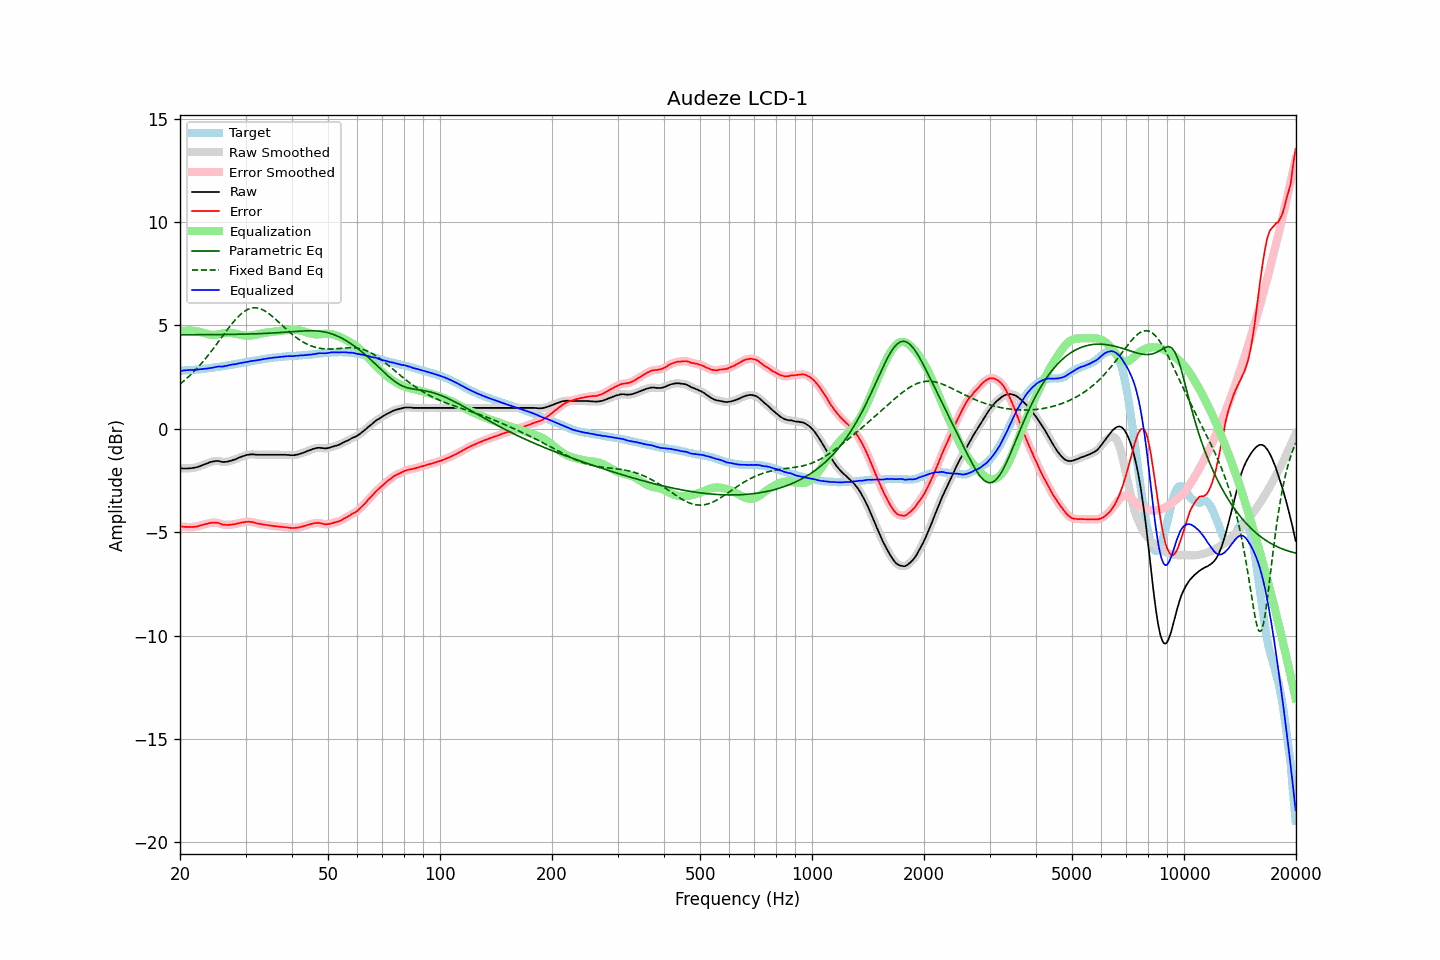

The file beside this chart, header and first rows:
frequency, raw, error, smoothed, error_smoothed, equalization, parametric_eq, fixed_band_eq, equalized_raw, equalized_smoothed, target
20.00, -1.91, -4.72, -1.91, -4.71, 4.71, 4.55, 2.16, 2.80, 2.80, 2.81
20.20, -1.92, -4.72, -1.91, -4.73, 4.72, 4.55, 2.23, 2.81, 2.81, 2.81
20.40, -1.92, -4.73, -1.92, -4.74, 4.74, 4.55, 2.29, 2.82, 2.82, 2.82
20.61, -1.92, -4.74, -1.92, -4.74, 4.74, 4.55, 2.36, 2.83, 2.83, 2.83
20.81, -1.92, -4.74, -1.92, -4.75, 4.75, 4.55, 2.42, 2.83, 2.83, 2.83
21.02, -1.92, -4.75, -1.92, -4.75, 4.75, 4.55, 2.50, 2.84, 2.84, 2.84
21.23, -1.91, -4.74, -1.91, -4.75, 4.75, 4.55, 2.57, 2.85, 2.84, 2.84
21.44, -1.91, -4.75, -1.90, -4.75, 4.75, 4.55, 2.64, 2.84, 2.85, 2.85
21.66, -1.90, -4.75, -1.89, -4.75, 4.75, 4.55, 2.72, 2.85, 2.85, 2.85
21.87, -1.88, -4.73, -1.88, -4.74, 4.74, 4.55, 2.80, 2.86, 2.85, 2.85
22.09, -1.87, -4.73, -1.87, -4.73, 4.73, 4.55, 2.88, 2.86, 2.86, 2.86
22.31, -1.85, -4.72, -1.84, -4.71, 4.71, 4.55, 2.96, 2.86, 2.87, 2.87
22.54, -1.82, -4.69, -1.82, -4.70, 4.69, 4.55, 3.05, 2.88, 2.87, 2.87
22.76, -1.79, -4.67, -1.79, -4.67, 4.67, 4.55, 3.14, 2.89, 2.88, 2.88
22.99, -1.76, -4.65, -1.76, -4.65, 4.65, 4.55, 3.22, 2.89, 2.89, 2.89
23.22, -1.73, -4.63, -1.73, -4.63, 4.63, 4.55, 3.32, 2.90, 2.90, 2.90
23.45, -1.70, -4.61, -1.70, -4.61, 4.61, 4.55, 3.41, 2.91, 2.91, 2.91
23.69, -1.67, -4.59, -1.67, -4.59, 4.59, 4.55, 3.51, 2.92, 2.92, 2.92
23.92, -1.64, -4.57, -1.64, -4.57, 4.57, 4.55, 3.60, 2.93, 2.93, 2.93
24.16, -1.61, -4.55, -1.61, -4.55, 4.55, 4.56, 3.70, 2.95, 2.94, 2.94
24.40, -1.59, -4.54, -1.59, -4.54, 4.54, 4.56, 3.80, 2.96, 2.96, 2.95
24.65, -1.58, -4.55, -1.57, -4.54, 4.54, 4.56, 3.91, 2.96, 2.97, 2.97
24.89, -1.56, -4.54, -1.56, -4.54, 4.55, 4.56, 4.01, 2.99, 2.99, 2.98
25.14, -1.56, -4.55, -1.56, -4.54, 4.56, 4.56, 4.12, 3.00, 3.00, 2.99
25.39, -1.56, -4.56, -1.56, -4.56, 4.57, 4.56, 4.22, 3.01, 3.01, 3.00
25.65, -1.58, -4.58, -1.58, -4.59, 4.59, 4.56, 4.33, 3.01, 3.01, 3.01
25.91, -1.60, -4.62, -1.59, -4.62, 4.61, 4.56, 4.43, 3.01, 3.01, 3.03
26.16, -1.61, -4.64, -1.60, -4.64, 4.62, 4.56, 4.54, 3.02, 3.02, 3.04
26.43, -1.60, -4.64, -1.60, -4.65, 4.64, 4.56, 4.65, 3.04, 3.03, 3.04
26.69, -1.60, -4.65, -1.59, -4.65, 4.64, 4.56, 4.75, 3.05, 3.05, 3.05
26.96, -1.58, -4.65, -1.58, -4.65, 4.65, 4.56, 4.85, 3.07, 3.07, 3.07
27.23, -1.56, -4.64, -1.56, -4.64, 4.65, 4.57, 4.95, 3.09, 3.09, 3.08
27.50, -1.54, -4.64, -1.54, -4.63, 4.64, 4.57, 5.05, 3.10, 3.10, 3.10
27.77, -1.51, -4.62, -1.51, -4.62, 4.62, 4.57, 5.15, 3.12, 3.11, 3.11
28.05, -1.49, -4.62, -1.48, -4.61, 4.61, 4.57, 5.24, 3.12, 3.12, 3.13
28.33, -1.46, -4.60, -1.45, -4.59, 4.59, 4.57, 5.32, 3.14, 3.14, 3.14
28.62, -1.42, -4.58, -1.42, -4.58, 4.58, 4.57, 5.41, 3.16, 3.15, 3.16
28.90, -1.39, -4.55, -1.39, -4.56, 4.56, 4.57, 5.48, 3.17, 3.17, 3.17
29.19, -1.36, -4.54, -1.36, -4.54, 4.54, 4.58, 5.56, 3.18, 3.18, 3.19
29.48, -1.33, -4.52, -1.33, -4.53, 4.53, 4.58, 5.62, 3.20, 3.20, 3.19
29.78, -1.31, -4.52, -1.30, -4.51, 4.51, 4.58, 5.68, 3.21, 3.21, 3.21
30.08, -1.28, -4.50, -1.28, -4.50, 4.51, 4.58, 5.73, 3.23, 3.23, 3.22
30.38, -1.26, -4.50, -1.26, -4.50, 4.50, 4.58, 5.77, 3.24, 3.24, 3.24
30.68, -1.25, -4.50, -1.25, -4.50, 4.50, 4.59, 5.80, 3.26, 3.26, 3.25
30.99, -1.24, -4.51, -1.24, -4.50, 4.51, 4.59, 5.83, 3.27, 3.27, 3.27
31.30, -1.24, -4.51, -1.24, -4.51, 4.52, 4.59, 5.84, 3.28, 3.28, 3.28
31.61, -1.24, -4.53, -1.24, -4.53, 4.53, 4.59, 5.85, 3.30, 3.29, 3.30
31.93, -1.25, -4.55, -1.25, -4.55, 4.55, 4.60, 5.85, 3.30, 3.30, 3.30
32.24, -1.26, -4.58, -1.25, -4.57, 4.57, 4.60, 5.85, 3.31, 3.31, 3.32
32.57, -1.26, -4.59, -1.26, -4.59, 4.58, 4.60, 5.83, 3.33, 3.33, 3.33
32.89, -1.26, -4.61, -1.26, -4.61, 4.60, 4.60, 5.81, 3.34, 3.34, 3.35
33.22, -1.26, -4.61, -1.26, -4.62, 4.62, 4.61, 5.77, 3.36, 3.36, 3.36
33.55, -1.26, -4.63, -1.26, -4.63, 4.63, 4.61, 5.74, 3.37, 3.37, 3.38
33.89, -1.26, -4.64, -1.26, -4.64, 4.64, 4.62, 5.69, 3.39, 3.39, 3.38
34.23, -1.26, -4.66, -1.26, -4.66, 4.66, 4.62, 5.64, 3.40, 3.40, 3.40
34.57, -1.26, -4.67, -1.26, -4.67, 4.67, 4.62, 5.59, 3.41, 3.41, 3.41
34.92, -1.26, -4.67, -1.26, -4.68, 4.68, 4.63, 5.53, 3.42, 3.42, 3.42
35.27, -1.26, -4.69, -1.26, -4.69, 4.69, 4.63, 5.47, 3.43, 3.43, 3.43
35.62, -1.26, -4.70, -1.26, -4.70, 4.70, 4.64, 5.40, 3.44, 3.44, 3.44
35.97, -1.26, -4.71, -1.26, -4.71, 4.71, 4.64, 5.33, 3.45, 3.45, 3.45
... 635 more rows
